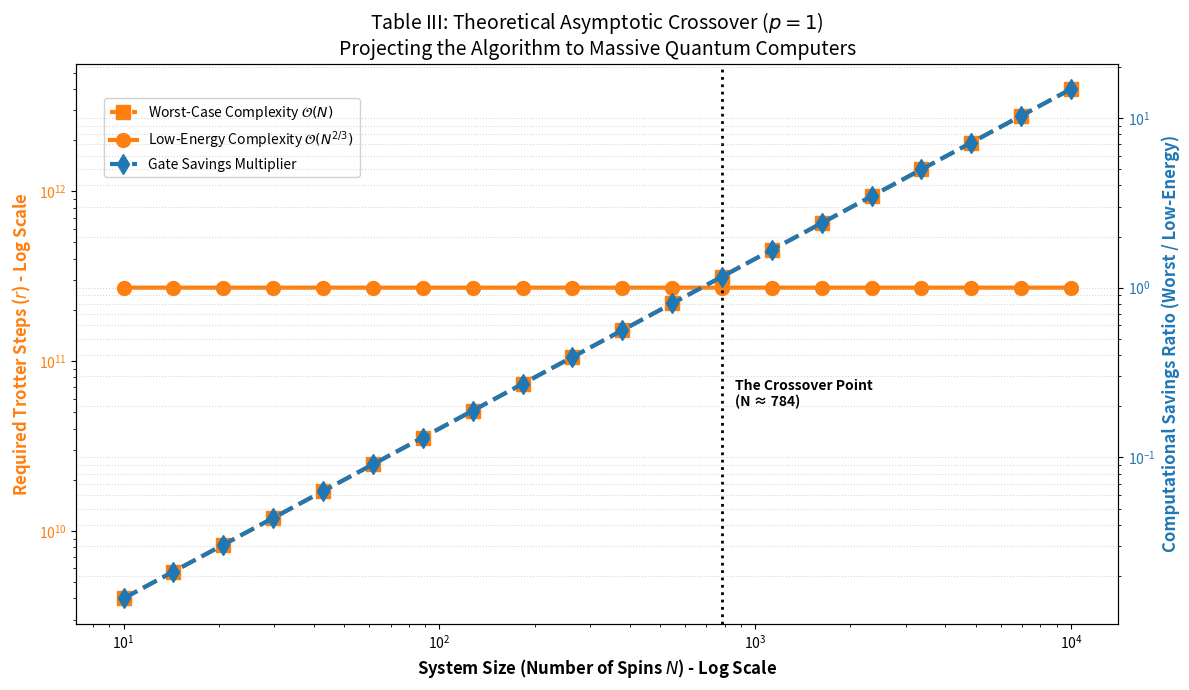

This figure's Python source:
import numpy as np
import matplotlib.pyplot as plt

# --- 1. Paper Parameters (From Table III setup) ---
t = 50.0       # Total simulation time
eps = 0.0001   # Target error precision
J = 1.0        # Interaction strength
d = 4.0        # Lattice degree (e.g., 2D grid)
Delta = 10.0   # Low-energy bound

# Scale system size N from 10 to 10,000 spins
N_values = np.logspace(1, 4, 20)

# --- 2. Calculate Asymptotic Complexity (Trotter Number r) ---
# Formula 1: Best-known Worst-Case Complexity (p=1)
# O(t * (t/eps) * d^2 * N * J^2)
r_worst = t * (t / eps) * (d**2) * N_values * (J**2)

# Formula 2: Low-Energy Complexity (p=1)
# O(t * (t/eps) * (d*Delta + d^3*J)^2) + O(t * (t/eps)^(1/3) * d^2 * N^(2/3) * J^(4/3))
term1 = t * (t / eps) * (d * Delta + (d**3) * J)**2
term2 = t * ((t / eps)**(1/3)) * (d**2) * (N_values**(2/3)) * (J**(4/3))
r_low = term1 + term2

# Calculate the computational savings multiplier
savings_ratio = r_worst / r_low

# --- 3. The Dual-Axis Plot ---
fig, ax1 = plt.subplots(figsize=(12, 7))

# Left Y-Axis: Trotter Number (Orange)
color_cost = 'tab:orange'
ax1.set_xlabel('System Size (Number of Spins $N$) - Log Scale', fontsize=12, fontweight='bold')
ax1.set_ylabel('Required Trotter Steps ($r$) - Log Scale', color=color_cost, fontsize=12, fontweight='bold')

# Plot Worst-Case (Dashed)
ax1.loglog(N_values, r_worst, 's--', color=color_cost, linewidth=3, markersize=10, label='Worst-Case Complexity $\mathcal{O}(N)$')
# Plot Low-Energy (Solid)
ax1.loglog(N_values, r_low, 'o-', color=color_cost, linewidth=3, markersize=10, label='Low-Energy Complexity $\mathcal{O}(N^{2/3})$')

ax1.tick_params(axis='y', labelcolor=color_cost)

# Right Y-Axis: Savings Ratio (Blue)
ax2 = ax1.twinx()  
color_ratio = 'tab:blue'
ax2.set_ylabel('Computational Savings Ratio (Worst / Low-Energy)', color=color_ratio, fontsize=12, fontweight='bold')

# Plot the Savings Ratio (Dashed Diamonds)
ax2.loglog(N_values, savings_ratio, 'd--', color=color_ratio, linewidth=3, markersize=10, label='Gate Savings Multiplier')

ax2.tick_params(axis='y', labelcolor=color_ratio)

# Combine legends beautifully
lines_1, labels_1 = ax1.get_legend_handles_labels()
lines_2, labels_2 = ax2.get_legend_handles_labels()
ax1.legend(lines_1 + lines_2, labels_1 + labels_2, loc='upper left', bbox_to_anchor=(0.02, 0.95), framealpha=0.9)

# Draw the Crossover Point
cross_indices = np.where(savings_ratio > 1.0)[0]
if len(cross_indices) > 0:
    c_idx = cross_indices[0]
    N_cross = N_values[c_idx]
    ax1.axvline(x=N_cross, color='black', linestyle=':', linewidth=2)
    ax1.text(N_cross * 1.1, r_low[c_idx] * 0.2, f'The Crossover Point\n(N ≈ {int(N_cross)})', 
             fontweight='bold', color='black', bbox=dict(facecolor='white', alpha=0.8, edgecolor='none'))

plt.title('Table III: Theoretical Asymptotic Crossover ($p=1$)\nProjecting the Algorithm to Massive Quantum Computers', fontsize=14)
plt.grid(True, which="both", linestyle=':', alpha=0.5)
fig.tight_layout()
plt.show()
